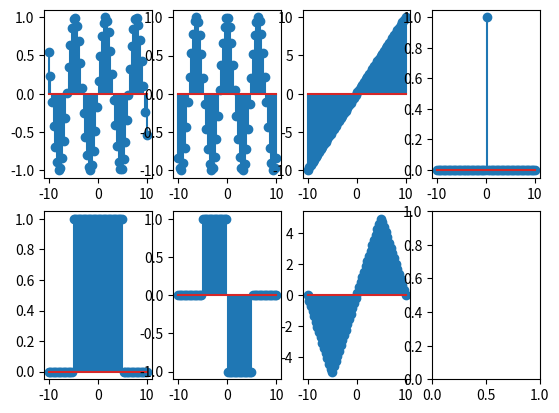

The matplotlib source for this figure:
import numpy as np;
import matplotlib.pyplot as plt;

x = np.linspace(-10, 10, 60);
np.arange(0, 10)

quart = len(x) // 4;

sine = np.sin(x);
cosine = np.cos(x);
ramp = x;

impulse = np.zeros(len(x));
impulse[(2*quart)] = 1;

rect = np.where(np.abs(x) <= 5, 1, 0);

bipolar = np.concatenate((np.zeros(quart), np.ones(quart), -np.ones(quart), np.zeros(quart)));

triangular = np.concatenate((-10 - x[0:quart], x[quart:3*quart], 10 - x[3*quart:]))

# fig, axs = plt.subplots(2, 4);
# axs[0, 0].plot(x, sine);
# axs[0, 1].plot(x, cosine);
# axs[0, 2].plot(x, ramp);
# axs[0, 3].plot(x, impulse);
# axs[1, 0].plot(x, rect);
# axs[1, 1].plot(x, bipolar);
# axs[1, 2].plot(x, triangular);

fig, axs = plt.subplots(2, 4);
axs[0, 0].stem(x, sine);
axs[0, 1].stem(x, cosine);
axs[0, 2].stem(x, ramp);
axs[0, 3].stem(x, impulse);
axs[1, 0].stem(x, rect);
axs[1, 1].stem(x, bipolar);
axs[1, 2].stem(x, triangular);


plt.show();